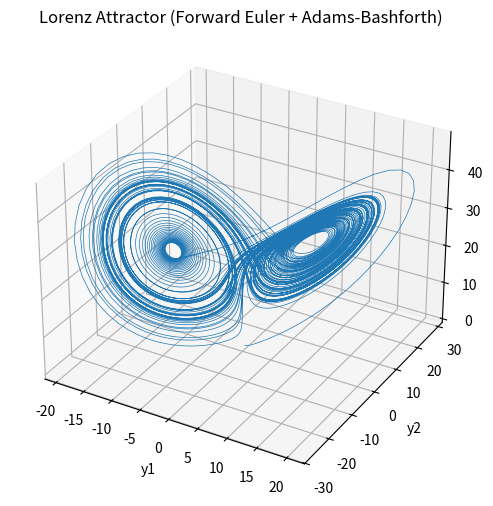

Write Python code to recreate this figure.
import numpy as np
import matplotlib.pyplot as plt

# Lorenz system parameters
sigma = 10
beta = 8 / 3
rho = 28

# Initial conditions
y0 = np.array([0.0, 1.0, 0.0])
h = 0.01
T = 100
N = int(T / h)

# Lorenz system derivatives
def lorenz(y):
    y1, y2, y3 = y
    dy1 = sigma * (y2 - y1)
    dy2 = y1 * (rho - y3) - y2
    dy3 = y1 * y2 - beta * y3
    return np.array([dy1, dy2, dy3])

# Forward Euler for first step
y_vals = np.zeros((N + 1, 3))
y_vals[0] = y0

y_vals[1] = y_vals[0] + h * lorenz(y_vals[0])  # First step

# 2-step Adams-Bashforth method
for i in range(1, N):
    y_vals[i + 1] = y_vals[i] + (3/2) * h * lorenz(y_vals[i]) - (1/2) * h * lorenz(y_vals[i - 1])

# 3D phase-space plot
fig = plt.figure(figsize=(8, 6))
ax = fig.add_subplot(111, projection="3d")
ax.plot(y_vals[:, 0], y_vals[:, 1], y_vals[:, 2], color="tab:blue", linewidth=0.5)
ax.set_xlabel("y1")
ax.set_ylabel("y2")
ax.set_zlabel("y3")
ax.set_title("Lorenz Attractor (Forward Euler + Adams-Bashforth)")
plt.show()